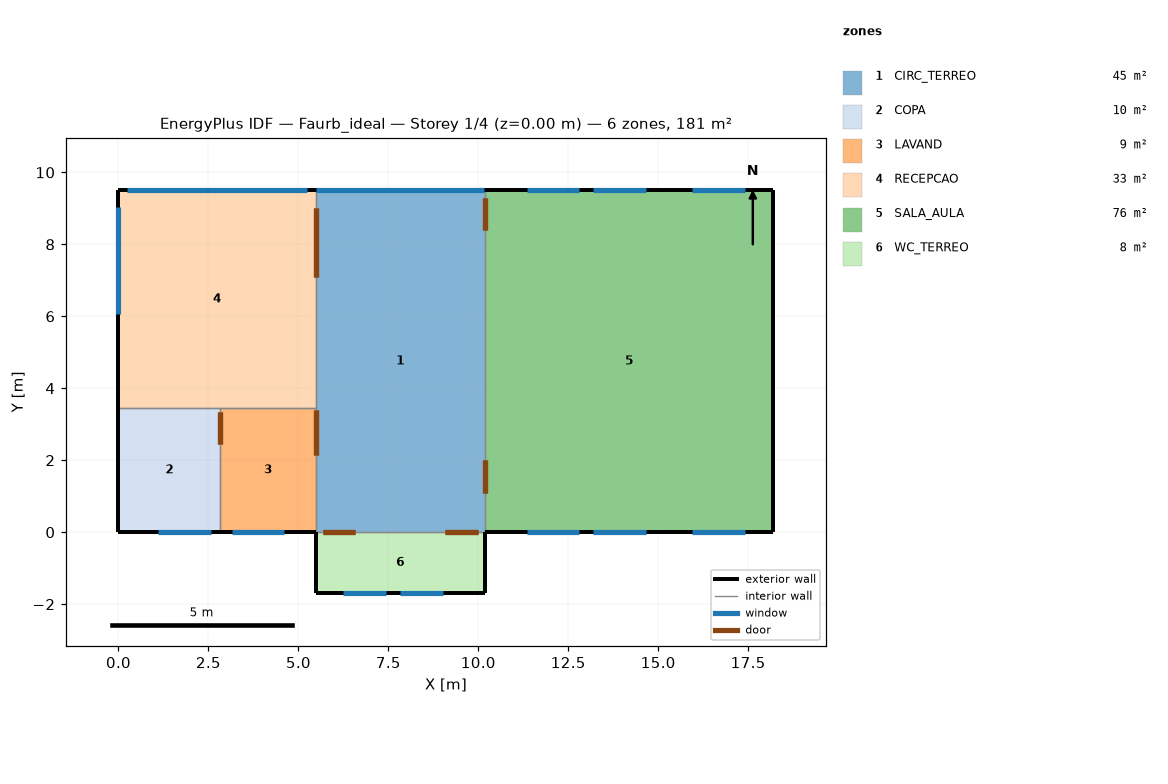
=== STOREY PLAN SPEC (per zone: floor XY polygon, exterior-wall plan segments, windows/doors) ===
zone 1: CIRC_TERREO  (44.6 m²)
  floor: (10.18, 9.50) (10.18, 0.00) (5.48, 0.00) (5.48, 9.50)
  exterior wall: (10.18, 9.50) – (5.48, 9.50)  [4.7 m]
    window: (10.16, 9.50) – (5.50, 9.50)  [12.9 m²]
  interior walls: 4
zone 2: COPA  (9.8 m²)
  floor: (2.83, 3.45) (2.83, 0.00) (0.00, 0.00) (0.00, 3.45)
  exterior wall: (0.00, 3.45) – (0.00, 0.00)  [3.5 m]
  exterior wall: (0.00, 0.00) – (2.83, 0.00)  [2.8 m]
    window: (1.11, 0.00) – (2.56, 0.00)  [2.6 m²]
  interior walls: 2
zone 3: LAVAND  (9.1 m²)
  floor: (5.48, 3.45) (5.48, 0.00) (2.83, 0.00) (2.83, 3.45)
  exterior wall: (2.83, 0.00) – (5.48, 0.00)  [2.7 m]
    window: (3.16, 0.00) – (4.61, 0.00)  [2.6 m²]
  interior walls: 3
zone 4: RECEPCAO  (33.2 m²)
  floor: (5.48, 9.50) (5.48, 3.45) (0.00, 3.45) (0.00, 9.50)
  exterior wall: (5.48, 9.50) – (0.00, 9.50)  [5.5 m]
    window: (5.23, 9.50) – (0.25, 9.50)  [13.7 m²]
  exterior wall: (0.00, 9.50) – (0.00, 3.45)  [6.0 m]
    window: (0.00, 9.05) – (0.00, 6.05)  [8.3 m²]
  interior walls: 3
zone 5: SALA_AULA  (76.2 m²)
  floor: (18.20, 9.50) (18.20, 0.00) (10.18, 0.00) (10.18, 9.50)
  exterior wall: (18.20, 9.50) – (10.18, 9.50)  [8.0 m]
    window: (12.80, 9.50) – (11.35, 9.50)  [2.6 m²]
    window: (17.40, 9.50) – (15.95, 9.50)  [2.6 m²]
    window: (14.65, 9.50) – (13.20, 9.50)  [2.6 m²]
  exterior wall: (18.20, 0.00) – (18.20, 9.50)  [9.5 m]
  exterior wall: (10.18, 0.00) – (18.20, 0.00)  [8.0 m]
    window: (15.95, 0.00) – (17.40, 0.00)  [2.6 m²]
    window: (11.35, 0.00) – (12.80, 0.00)  [2.6 m²]
    window: (13.20, 0.00) – (14.65, 0.00)  [2.6 m²]
  interior walls: 1
zone 6: WC_TERREO  (8.0 m²)
  floor: (10.18, 0.00) (10.18, -1.70) (5.48, -1.70) (5.48, 0.00)
  exterior wall: (5.48, 0.00) – (5.48, -1.70)  [1.7 m]
  exterior wall: (5.48, -1.70) – (10.18, -1.70)  [4.7 m]
    window: (6.23, -1.70) – (7.43, -1.70)  [0.8 m²]
    window: (7.83, -1.70) – (9.03, -1.70)  [0.8 m²]
  exterior wall: (10.18, -1.70) – (10.18, 0.00)  [1.7 m]
  interior walls: 1

=== DERIVED (storey summary) ===
Building: Faurb_ideal
Storey: 1 of 4  (floor level z = 0.00 m)
Storey gross floor area: 180.9 m²
Zones on this storey: 6
  - CIRC_TERREO: floor 44.6 m²; exterior wall 4.7 m (16.0 m²); 1 window(s) 12.9 m²; WWR 80.5%
  - COPA: floor 9.8 m²; exterior wall 6.3 m (21.4 m²); 1 window(s) 2.6 m²; WWR 12.2%
  - LAVAND: floor 9.1 m²; exterior wall 2.7 m (9.0 m²); 1 window(s) 2.6 m²; WWR 29.0%
  - RECEPCAO: floor 33.2 m²; exterior wall 11.5 m (39.2 m²); 2 window(s) 22.0 m²; WWR 56.2%
  - SALA_AULA: floor 76.2 m²; exterior wall 25.5 m (86.8 m²); 6 window(s) 15.7 m²; WWR 18.0%
  - WC_TERREO: floor 8.0 m²; exterior wall 8.1 m (27.5 m²); 2 window(s) 1.7 m²; WWR 6.1%
Zone adjacency (shared interzone walls):
  - CIRC_TERREO ↔ LAVAND
  - CIRC_TERREO ↔ RECEPCAO
  - CIRC_TERREO ↔ SALA_AULA
  - CIRC_TERREO ↔ WC_TERREO
  - COPA ↔ LAVAND
  - COPA ↔ RECEPCAO
  - LAVAND ↔ RECEPCAO